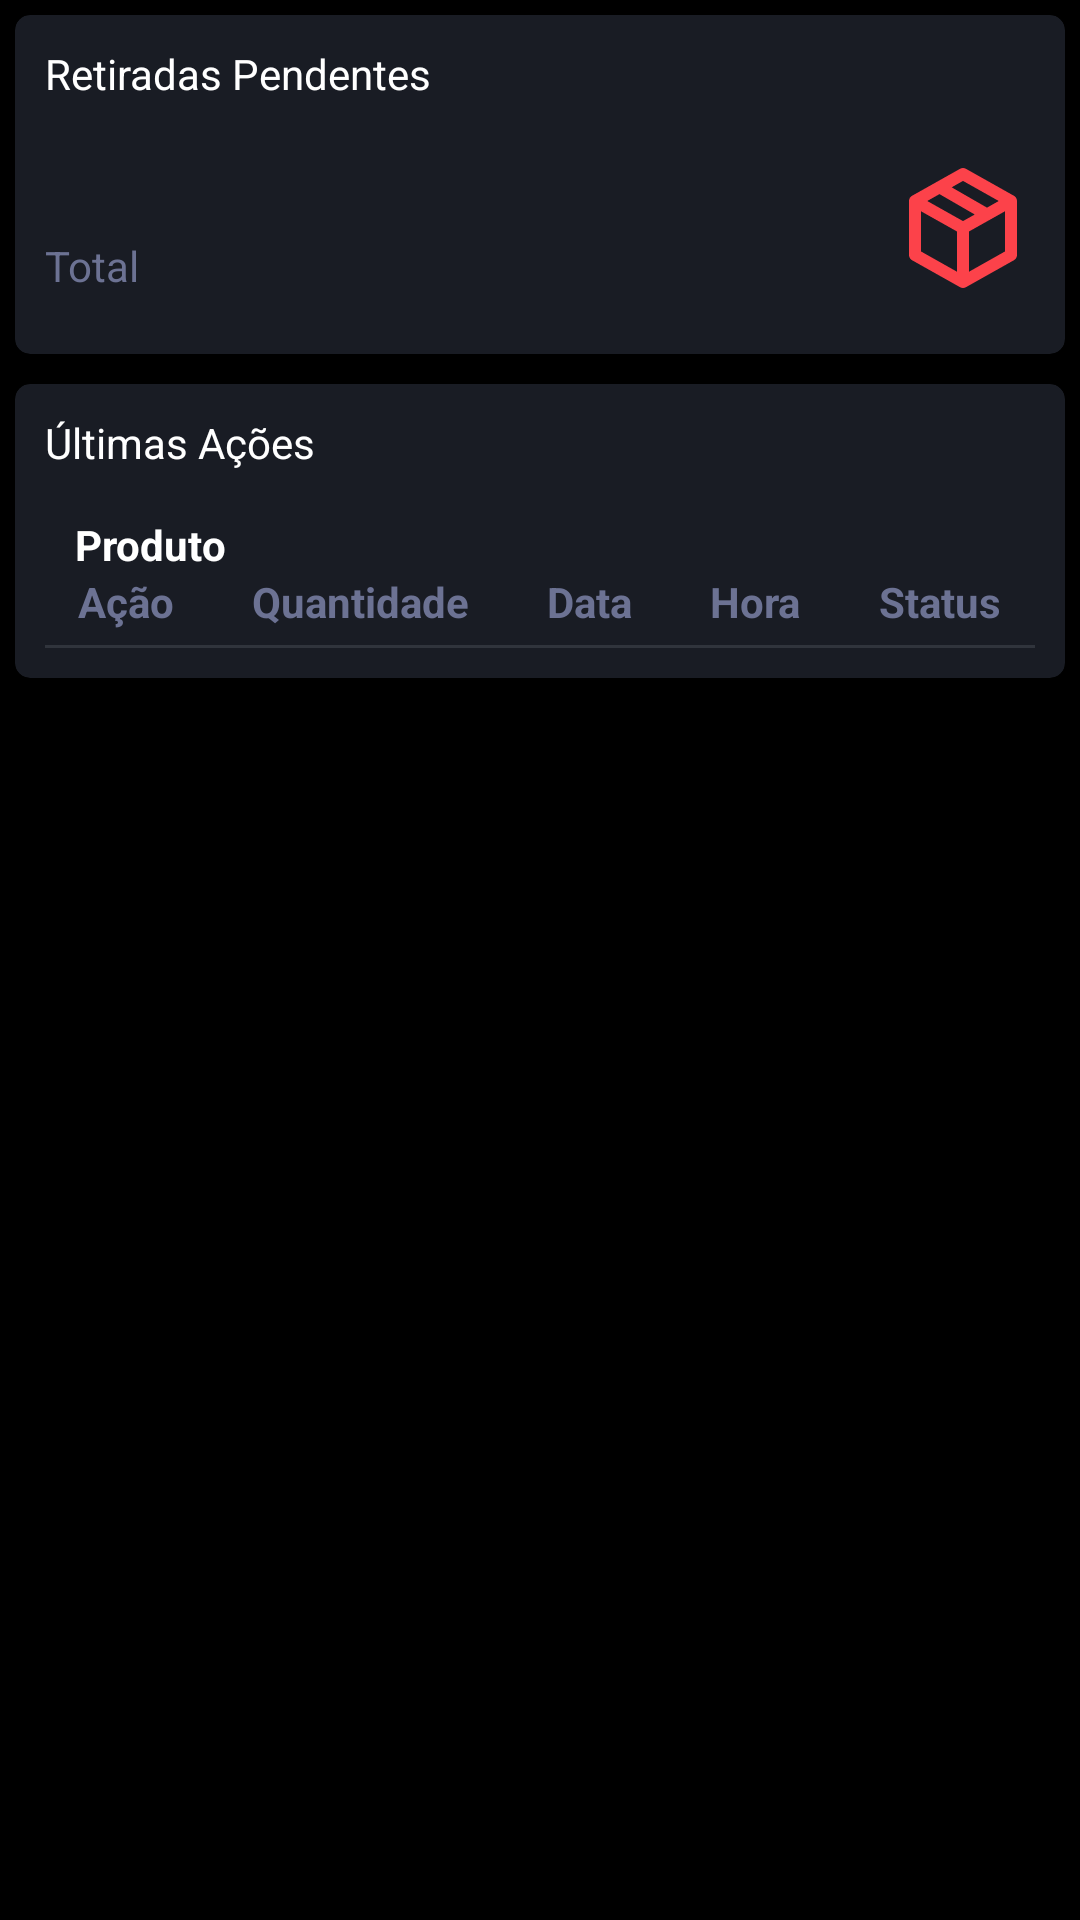

Android layout source for this screen:
<!-- AndroidManifest.xml: application theme Theme.AppNexSolar -->
<!-- res/layout/fragment_dash_content.xml -->
<?xml version="1.0" encoding="utf-8"?>
<RelativeLayout xmlns:android="http://schemas.android.com/apk/res/android"
    xmlns:app="http://schemas.android.com/apk/res-auto"
    xmlns:tools="http://schemas.android.com/tools"
    android:layout_width="match_parent"
    android:layout_height="match_parent"
    android:background="@color/black"
    tools:context="com.app.nextoque.controller.DashContentFragment">

    <androidx.cardview.widget.CardView
        android:id="@+id/cardRetiradasPendentes"
        android:layout_width="match_parent"
        android:layout_height="wrap_content"
        android:layout_margin="5dp"
        android:backgroundTint="@color/cinza_escuro"
        app:cardCornerRadius="5dp"
        app:cardElevation="8dp">

        <LinearLayout
            android:layout_width="match_parent"
            android:layout_height="match_parent"
            android:orientation="vertical">

            <TextView
                android:layout_width="match_parent"
                android:layout_height="wrap_content"
                android:paddingStart="10dp"
                android:paddingTop="10dp"
                android:paddingEnd="10dp"
                android:text="@string/retiradas_pendentes"
                android:textColor="@color/white" />

            <RelativeLayout
                android:layout_width="match_parent"
                android:layout_height="wrap_content"
                android:orientation="horizontal">

                <TextView
                    android:id="@+id/retiradasPendentes"
                    android:layout_width="wrap_content"
                    android:layout_height="wrap_content"
                    android:paddingStart="10dp"
                    android:paddingTop="10dp"
                    android:paddingEnd="10dp"
                    android:textColor="@color/white"
                    android:textSize="26dp" />

                <TextView
                    android:layout_width="wrap_content"
                    android:layout_height="wrap_content"
                    android:layout_below="@id/retiradasPendentes"
                    android:paddingStart="10dp"
                    android:paddingBottom="20dp"
                    android:text="@string/total"
                    android:textColor="@color/hints" />

                <ImageView
                    android:layout_width="wrap_content"
                    android:layout_height="wrap_content"
                    android:layout_alignParentEnd="true"
                    android:layout_centerVertical="true"
                    android:paddingEnd="10dp"
                    android:src="@drawable/ic_package_variant_closed"
                    app:tint="@color/vermelho" />
            </RelativeLayout>

        </LinearLayout>
    </androidx.cardview.widget.CardView>

    <androidx.cardview.widget.CardView
        android:layout_width="match_parent"
        android:layout_height="wrap_content"
        android:layout_below="@id/cardRetiradasPendentes"
        android:layout_margin="5dp"
        android:backgroundTint="@color/cinza_escuro"
        app:cardCornerRadius="5dp"
        app:cardElevation="8dp">

        <LinearLayout
            android:layout_width="match_parent"
            android:layout_height="wrap_content"
            android:orientation="vertical">

            <TextView
                android:layout_width="match_parent"
                android:layout_height="wrap_content"
                android:paddingStart="10dp"
                android:paddingTop="10dp"
                android:paddingEnd="10dp"
                android:text="@string/ultimas_acoes"
                android:textColor="@color/white" />

            <TextView
                android:layout_width="wrap_content"
                android:layout_height="wrap_content"
                android:paddingStart="20dp"
                android:paddingTop="15dp"
                android:text="@string/produto"
                android:textColor="@color/white"
                android:textStyle="bold" />

            <LinearLayout
                android:fitsSystemWindows="true"
                android:layout_width="match_parent"
                android:layout_height="wrap_content"
                android:gravity="center_horizontal"
                android:orientation="horizontal">

                <TextView
                    android:layout_width="wrap_content"
                    android:layout_height="wrap_content"
                    android:text="Ação"
                    android:textColor="@color/hints"
                    android:textStyle="bold" />

                <TextView
                    android:layout_width="wrap_content"
                    android:layout_height="wrap_content"
                    android:layout_marginStart="26dp"
                    android:text="Quantidade"
                    android:textColor="@color/hints"
                    android:textStyle="bold" />

                <TextView
                    android:layout_width="wrap_content"
                    android:layout_height="wrap_content"
                    android:layout_marginStart="26dp"
                    android:text="Data"
                    android:textColor="@color/hints"
                    android:textStyle="bold" />

                <TextView
                    android:layout_width="wrap_content"
                    android:layout_height="wrap_content"
                    android:layout_marginStart="26dp"
                    android:text="Hora"
                    android:textColor="@color/hints"
                    android:textStyle="bold" />

                <TextView
                    android:layout_width="wrap_content"
                    android:layout_height="wrap_content"
                    android:layout_marginStart="26dp"
                    android:text="Status"
                    android:textColor="@color/hints"
                    android:textStyle="bold" />
            </LinearLayout>

            <TextView
                android:layout_width="match_parent"
                android:layout_height="1dp"
                android:layout_marginStart="10dp"
                android:layout_marginTop="5dp"
                android:layout_marginEnd="10dp"
                android:layout_marginBottom="5dp"
                android:background="@color/cinza_claro" />

            <androidx.recyclerview.widget.RecyclerView
                android:id="@+id/list_ultimas_acoes"
                android:layout_width="match_parent"
                android:layout_height="wrap_content"
                android:orientation="vertical"
                tools:listitem="@layout/layout_item_ultimas_acoes"
                android:paddingBottom="5dp" />
        </LinearLayout>


    </androidx.cardview.widget.CardView>

</RelativeLayout>
<!-- res/layout/layout_item_ultimas_acoes.xml (included above) -->
<?xml version="1.0" encoding="utf-8"?>
<LinearLayout xmlns:android="http://schemas.android.com/apk/res/android"
    xmlns:app="http://schemas.android.com/apk/res-auto"
    xmlns:tools="http://schemas.android.com/tools"
    android:layout_width="match_parent"
    android:layout_height="wrap_content"
    tools:showIn="@layout/fragment_dash_content"
    android:backgroundTint="@color/cinza_escuro">

    <androidx.cardview.widget.CardView xmlns:app="http://schemas.android.com/apk/res-auto"
        android:layout_width="match_parent"
        android:layout_height="wrap_content"
        android:backgroundTint="@color/cinza_escuro"
        app:cardCornerRadius="5dp"
        app:cardElevation="8dp">

        <RelativeLayout
            android:layout_width="match_parent"
            android:layout_height="wrap_content"
            android:layout_marginStart="15dp"
            android:paddingTop="10dp"
            android:paddingBottom="10dp"
            android:orientation="vertical">

            <TextView
                android:id="@+id/prod_ultima_acao"
                android:layout_width="wrap_content"
                android:layout_height="wrap_content"
                android:hint="Devolução"
                android:text="Produto"
                android:textColor="@color/white"
                android:textStyle="bold" />


            <TextView
                android:id="@+id/tipo_ultima_acao"
                android:layout_width="wrap_content"
                android:layout_height="wrap_content"
                android:layout_below="@id/prod_ultima_acao"
                android:hint="Devolução"
                android:textAlignment="center"
                android:textColor="@color/hints"
                android:textColorHint="@color/cinza_escuro"
                android:textStyle="bold" />

            <TextView
                android:id="@+id/qtd_ultima_acao"
                android:layout_width="wrap_content"
                android:layout_height="wrap_content"
                android:layout_below="@id/prod_ultima_acao"
                android:layout_marginStart="5dp"
                android:layout_toEndOf="@id/tipo_ultima_acao"
                android:hint="10000"
                android:textAlignment="center"
                android:textColor="@color/hints"
                android:textColorHint="@color/cinza_escuro"
                android:textStyle="bold" />

            <TextView
                android:id="@+id/data_ultima_acao"
                android:layout_width="wrap_content"
                android:layout_height="wrap_content"
                android:layout_below="@id/prod_ultima_acao"
                android:layout_marginStart="5dp"
                android:layout_toEndOf="@id/qtd_ultima_acao"
                android:hint="dd/MM/yyyy"
                android:textAlignment="center"
                android:textColor="@color/hints"
                android:textColorHint="@color/cinza_escuro"
                android:textStyle="bold" />

            <TextView
                android:id="@+id/hora_ultima_acao"
                android:layout_width="wrap_content"
                android:layout_height="wrap_content"
                android:layout_below="@id/prod_ultima_acao"
                android:layout_marginStart="5dp"
                android:layout_toEndOf="@id/data_ultima_acao"
                android:hint="hh:mm:ss"
                android:textAlignment="center"
                android:textColor="@color/hints"
                android:textColorHint="@color/cinza_escuro"
                android:textStyle="bold" />

            <TextView
                android:id="@+id/status_ultima_acao"
                android:layout_width="wrap_content"
                android:layout_height="wrap_content"
                android:layout_below="@id/prod_ultima_acao"
                android:layout_marginStart="5dp"
                android:layout_toEndOf="@id/hora_ultima_acao"
                android:hint="Devolvido"
                android:textAlignment="center"
                android:textColor="@color/hints"
                android:textColorHint="@color/cinza_escuro"
                android:textStyle="bold" />
        </RelativeLayout>
    </androidx.cardview.widget.CardView>
</LinearLayout>
<!-- resources referenced by this layout -->
<resources>
  <color name="black">#FF000000</color>
  <color name="cinza_claro">#30343C</color>
  <color name="cinza_escuro">#191C24</color>
  <color name="hints">#6C7293</color>
  <color name="vermelho">#FC424A</color>
  <color name="white">#FFFFFFFF</color>
  <!-- drawable ic_package_variant_closed (drawable) -->
  <vector android:autoMirrored="true" android:height="48dp"
      android:viewportHeight="24" android:viewportWidth="24"
      android:width="48dp" xmlns:android="http://schemas.android.com/apk/res/android">
      <path android:fillColor="#FF000000" android:pathData="M21,16.5C21,16.88 20.79,17.21 20.47,17.38L12.57,21.82C12.41,21.94 12.21,22 12,22C11.79,22 11.59,21.94 11.43,21.82L3.53,17.38C3.21,17.21 3,16.88 3,16.5V7.5C3,7.12 3.21,6.79 3.53,6.62L11.43,2.18C11.59,2.06 11.79,2 12,2C12.21,2 12.41,2.06 12.57,2.18L20.47,6.62C20.79,6.79 21,7.12 21,7.5V16.5M12,4.15L10.11,5.22L16,8.61L17.96,7.5L12,4.15M6.04,7.5L12,10.85L13.96,9.75L8.08,6.35L6.04,7.5M5,15.91L11,19.29V12.58L5,9.21V15.91M19,15.91V9.21L13,12.58V19.29L19,15.91Z"/>
  </vector>
  <string name="produto">Produto</string>
  <string name="retiradas_pendentes">Retiradas Pendentes</string>
  <string name="total">Total</string>
  <string name="ultimas_acoes">Últimas Ações</string>
  <style name="Theme.AppNexSolar" parent="Theme.MaterialComponents.DayNight.NoActionBar">
          
          <item name="colorPrimary">#201F1F</item>
          <item name="colorPrimaryVariant">@color/purple_700</item>
          <item name="colorOnPrimary">@color/white</item>
          <item name="android:colorBackground">@color/black</item>
          
          <item name="colorSecondary">@color/teal_200</item>
          <item name="colorSecondaryVariant">@color/teal_700</item>
          <item name="colorOnSecondary">@color/black</item>
          
          <item name="android:statusBarColor" tools:targetApi="l">?attr/colorPrimaryVariant</item>
          
  
  
          <item name="boxStrokeColor">@color/white</item>
      </style>
  <color name="purple_700">#FF3700B3</color>
  <color name="teal_200">#FF03DAC5</color>
  <color name="teal_700">#FF018786</color>
</resources>
